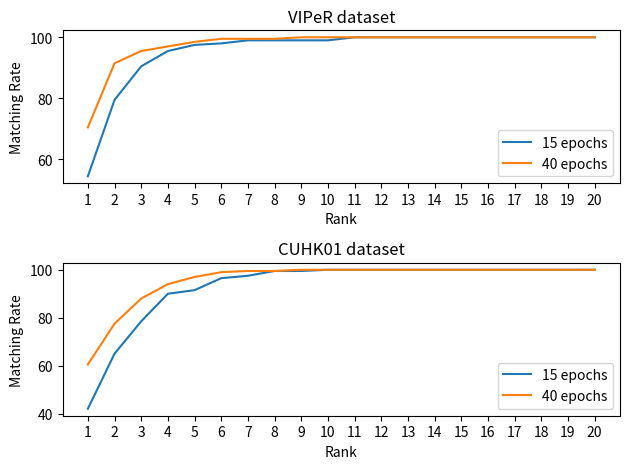

Python code for this plot:
import numpy as np
import seaborn as sns
import pandas as pd
import matplotlib.pyplot as plt


mean_ranking_viper_15 = np.array([ 0.545,  0.795,  0.905,  0.955,  0.975,  0.98 ,  0.99 ,  0.99 ,
        0.99 ,  0.99 ,  1.   ,  1.   ,  1.   ,  1.   ,  1.   ,  1.   ,
        1.   ,  1.   ,  1.   ,  1.   ])


mean_ranking_viper_40 = np.array([ 0.705,  0.915,  0.955,  0.97 ,  0.985,  0.995,  0.995,  0.995,
        1.   ,  1.   ,  1.   ,  1.   ,  1.   ,  1.   ,  1.   ,  1.   ,
        1.   ,  1.   ,  1.   ,  1.   ])

mean_ranking_cuhk_15 = np.array([ 0.42 ,  0.65 ,  0.785,  0.9  ,  0.915,  0.965,  0.975,  0.995,
        0.995,  1.   ,  1.   ,  1.   ,  1.   ,  1.   ,  1.   ,  1.   ,
        1.   ,  1.   ,  1.   ,  1.   ])

mean_ranking_cuhk_40 = np.array([ 0.605,  0.775,  0.88 ,  0.94 ,  0.97 ,  0.99 ,  0.995,  0.995,
        1.   ,  1.   ,  1.   ,  1.   ,  1.   ,  1.   ,  1.   ,  1.   ,
        1.   ,  1.   ,  1.   ,  1.   ])


def plot_CMC():
    plt.figure(1)
    plt.subplot(211)
    plt.plot(range(1, 21), mean_ranking_viper_15 * 100, label='15 epochs')
    plt.plot(range(1, 21), mean_ranking_viper_40 * 100, label='40 epochs')
    plt.xticks(range(1, 21))

    plt.xlabel('Rank')
    plt.ylabel('Matching Rate')
    plt.legend()
    plt.title('VIPeR dataset')

    plt.subplot(212)
    plt.plot(range(1,21), mean_ranking_cuhk_15*100, label='15 epochs')
    plt.plot(range(1,21), mean_ranking_cuhk_40*100, label='40 epochs')

    plt.xticks(range(1, 21))

    plt.xlabel('Rank')
    plt.ylabel('Matching Rate')
    plt.legend()
    plt.title('CUHK01 dataset')
    plt.tight_layout()
    # sns.palplot(sns.color_palette("hls", 2))

    # plt.savefig('CMC_curve_viper_cihk01.png', format='png', dpi=400)
    plt.show()

plot_CMC()
